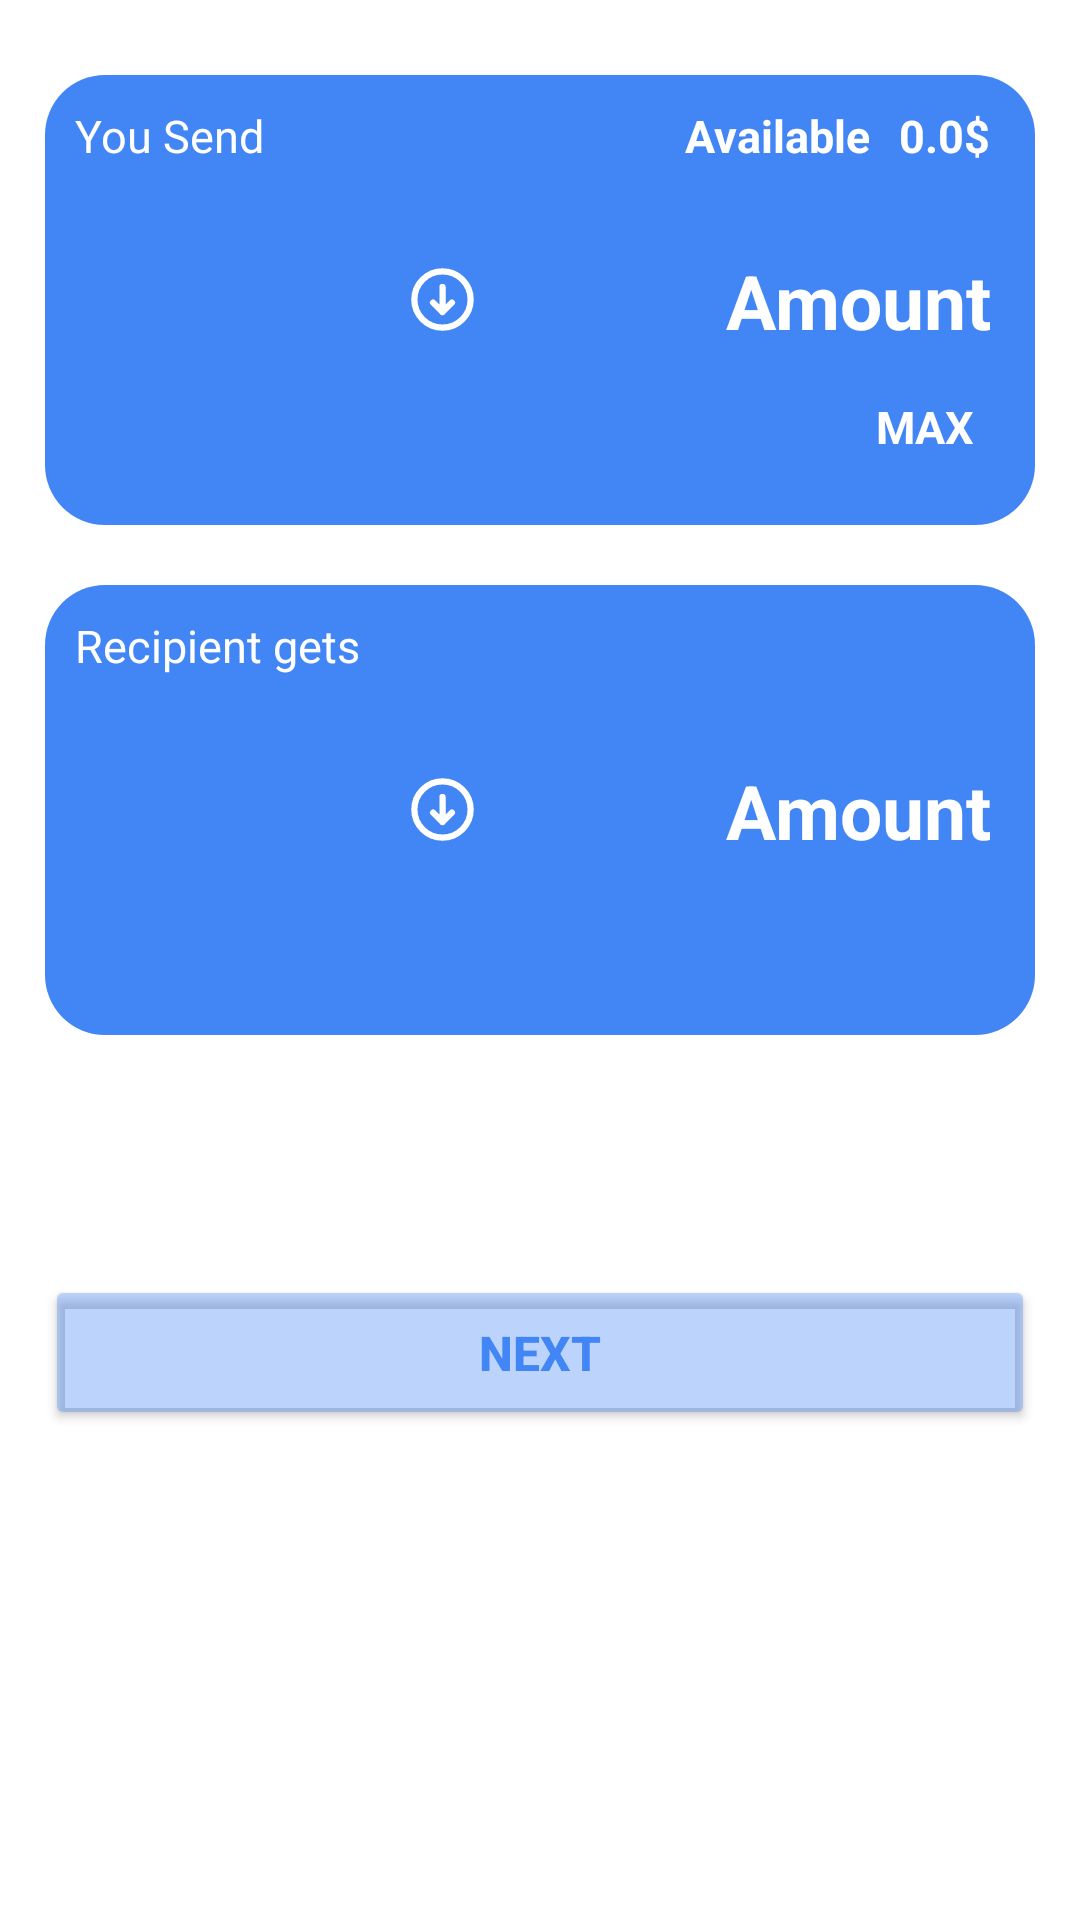

Reconstruct the res/layout file that produces this screen, plus the resources it refers to.
<!-- AndroidManifest.xml: application theme Theme.SafeSenderApp -->
<!-- res/layout/fragment_international.xml -->
<?xml version="1.0" encoding="utf-8"?>
<androidx.constraintlayout.widget.ConstraintLayout xmlns:android="http://schemas.android.com/apk/res/android"
    xmlns:tools="http://schemas.android.com/tools"
    android:layout_width="match_parent"
    android:layout_height="match_parent"
    tools:context=".international"
    android:background="@color/white">
    <RelativeLayout
        android:layout_width="match_parent"
        android:layout_height="match_parent"

        android:padding="15dp">

        <RelativeLayout
            android:id="@+id/rel1"
            android:layout_width="match_parent"
            android:layout_height="150dp"
            android:background="@drawable/wallet_container_round"


            android:layout_marginTop="10dp"

            >
            <TextView
                android:id="@+id/send"
                android:layout_width="wrap_content"
                android:layout_height="wrap_content"
                android:text="You Send"
                android:textSize="15sp"
                android:textColor="@color/white"
                android:layout_marginTop="10dp"
                android:layout_marginLeft="10dp"

                >

            </TextView>
            <TextView
                android:id="@+id/avail"
                android:layout_width="wrap_content"
                android:layout_height="wrap_content"
                android:layout_toLeftOf="@id/availamount"
                android:text="Available"
                android:textColor="@color/white"
                android:textStyle="bold"
                android:textSize="15sp"
                android:gravity="end"
                android:layout_marginTop="10dp"
                android:layout_marginRight="10dp">

            </TextView>
            <TextView
                android:id="@+id/availamount"
                android:layout_width="wrap_content"
                android:layout_height="wrap_content"
                android:layout_alignParentEnd="true"
                android:text="0.0$"
                android:textColor="@color/white"
                android:textStyle="bold"
                android:textSize="15sp"
                android:gravity="end"
                android:layout_marginTop="10dp"
                android:layout_marginRight="15dp">

            </TextView>

            <Spinner
                android:id="@+id/csend"
                android:layout_width="150dp"
                android:layout_height="wrap_content"
                android:spinnerMode="dialog"


                android:background="@drawable/spinner_background"
                android:backgroundTint="@color/white"
                android:layout_marginTop="5dp"
                android:layout_centerVertical="true"
                android:layout_marginLeft="5dp"

                >

            </Spinner>

            <EditText
                android:id="@+id/sendamount"
                android:layout_width="wrap_content"
                android:layout_height="wrap_content"
                android:layout_alignParentEnd="true"
                android:layout_toRightOf="@id/csend"
                android:hint="Amount"
                android:textColorHint="@color/white"
                android:textSize="25sp"
                android:textColor="@color/white"
                android:textStyle="bold"
                android:layout_below="@id/send"
                android:layout_marginTop="28dp"
                android:background="@color/Tranparent"
                android:layout_marginRight="15dp"
                android:inputType="numberDecimal"
                android:gravity="end">

            </EditText>
            <TextView
                android:layout_width="wrap_content"
                android:layout_height="wrap_content"
                android:layout_below="@id/sendamount"
                android:layout_alignParentEnd="true"
                android:text="MAX"
                android:textSize="15sp"
                android:textColor="@color/white"
                android:textStyle="bold"
                android:layout_marginRight="20dp"
                android:layout_marginTop="15dp"
                android:layout_marginBottom="10dp">

            </TextView>


        </RelativeLayout>
        <RelativeLayout
            android:id="@+id/rel2"
            android:layout_width="match_parent"
            android:layout_height="150dp"
            android:layout_below="@id/rel1"
            android:background="@drawable/wallet_container_round"

            android:layout_marginTop="20dp"
            >
            <TextView
                android:id="@+id/reciever"
                android:layout_width="wrap_content"
                android:layout_height="wrap_content"
                android:text="Recipient gets"
                android:textSize="15sp"
                android:textColor="@color/white"
                android:layout_marginTop="10dp"
                android:layout_marginLeft="10dp"

                >

            </TextView>
            <Spinner
                android:id="@+id/crec"
                android:layout_width="150dp"
                android:layout_height="wrap_content"
                android:spinnerMode="dialog"
                android:background="@drawable/spinner_background"
                android:backgroundTint="@color/white"
                android:layout_marginTop="5dp"
                android:layout_centerVertical="true"
                android:layout_marginLeft="5dp"

                >

            </Spinner>


            <EditText
                android:layout_width="wrap_content"
                android:layout_height="wrap_content"
                android:layout_alignParentEnd="true"
                android:layout_toRightOf="@id/crec"
                android:hint="Amount"
                android:textColorHint="@color/white"
                android:textStyle="bold"
                android:textSize="25sp"
                android:textColor="@color/white"
                android:layout_centerInParent="true"
                android:background="@color/Tranparent"
                android:layout_marginTop="28dp"
                android:layout_below="@id/reciever"
                android:layout_marginRight="15dp"
                android:gravity="end"
                android:inputType="numberDecimal">

            </EditText>

        </RelativeLayout>

        <Button
            android:id="@+id/next1"
            android:layout_width="match_parent"
            android:layout_height="wrap_content"
            android:text="Next"
            android:layout_below="@id/rel2"
            android:textStyle="bold"
            android:textSize="16sp"
            android:layout_centerHorizontal="true"
            android:backgroundTint="@color/Wallet2"
            android:padding="15dp"
            android:textColor="@color/Wallet"
            android:layout_marginTop="80dp"
            >

        </Button>








    </RelativeLayout>





</androidx.constraintlayout.widget.ConstraintLayout>
<!-- resources referenced by this layout -->
<resources>
  <color name="Tranparent">#00000000</color>
  <color name="Wallet">#4285F4</color>
  <color name="Wallet2">#5A4285F4</color>
  <color name="white">#FFFFFFFF</color>
  <!-- drawable spinner_background (drawable) -->
  <?xml version="1.0" encoding="utf-8"?>
  
  <layer-list xmlns:android="http://schemas.android.com/apk/res/android">
  
      <item>
          <shape android:shape="ring">
              <solid android:color="@color/black" />
              <corners android:radius="5dp" />
          </shape>
      </item>
      <item android:drawable="@drawable/spinner_icon" android:gravity="end|center_vertical" android:right="10dp"
          android:width="25dp"
          android:height="25dp"/>
  </layer-list>
  <!-- drawable wallet_container_round (drawable) -->
  <?xml version="1.0" encoding="utf-8"?>
  
  <shape xmlns:android="http://schemas.android.com/apk/res/android"
      android:shape="rectangle">
      <solid android:color="@color/Wallet"/>
      <corners android:radius="20dp"/>
  
  </shape>
  <style name="Theme.SafeSenderApp" parent="Base.Theme.SafeSenderApp" />
  <color name="black">#FF000000</color>
  <!-- drawable spinner_icon (drawable) -->
  <vector xmlns:android="http://schemas.android.com/apk/res/android"
      android:width="24dp"
      android:height="24dp"
      android:viewportWidth="24"
      android:viewportHeight="24">
    <path
        android:pathData="M9,13L12,16M12,16L15,13M12,16V8M21,12C21,7.029 16.971,3 12,3C7.029,3 3,7.029 3,12C3,16.971 7.029,21 12,21C16.971,21 21,16.971 21,12Z"
        android:strokeLineJoin="round"
        android:strokeWidth="2"
        android:fillColor="#00000000"
        android:strokeColor="#ffffff"
        android:strokeLineCap="round"/>
  </vector>
  <style name="Base.Theme.SafeSenderApp" parent="Theme.Material3.DayNight.NoActionBar">
          
          
          <item name="android:windowTranslucentStatus">true</item>
          <item name="android:windowDrawsSystemBarBackgrounds">true</item>
          <item name="android:statusBarColor">@android:color/transparent</item>
      </style>
</resources>
